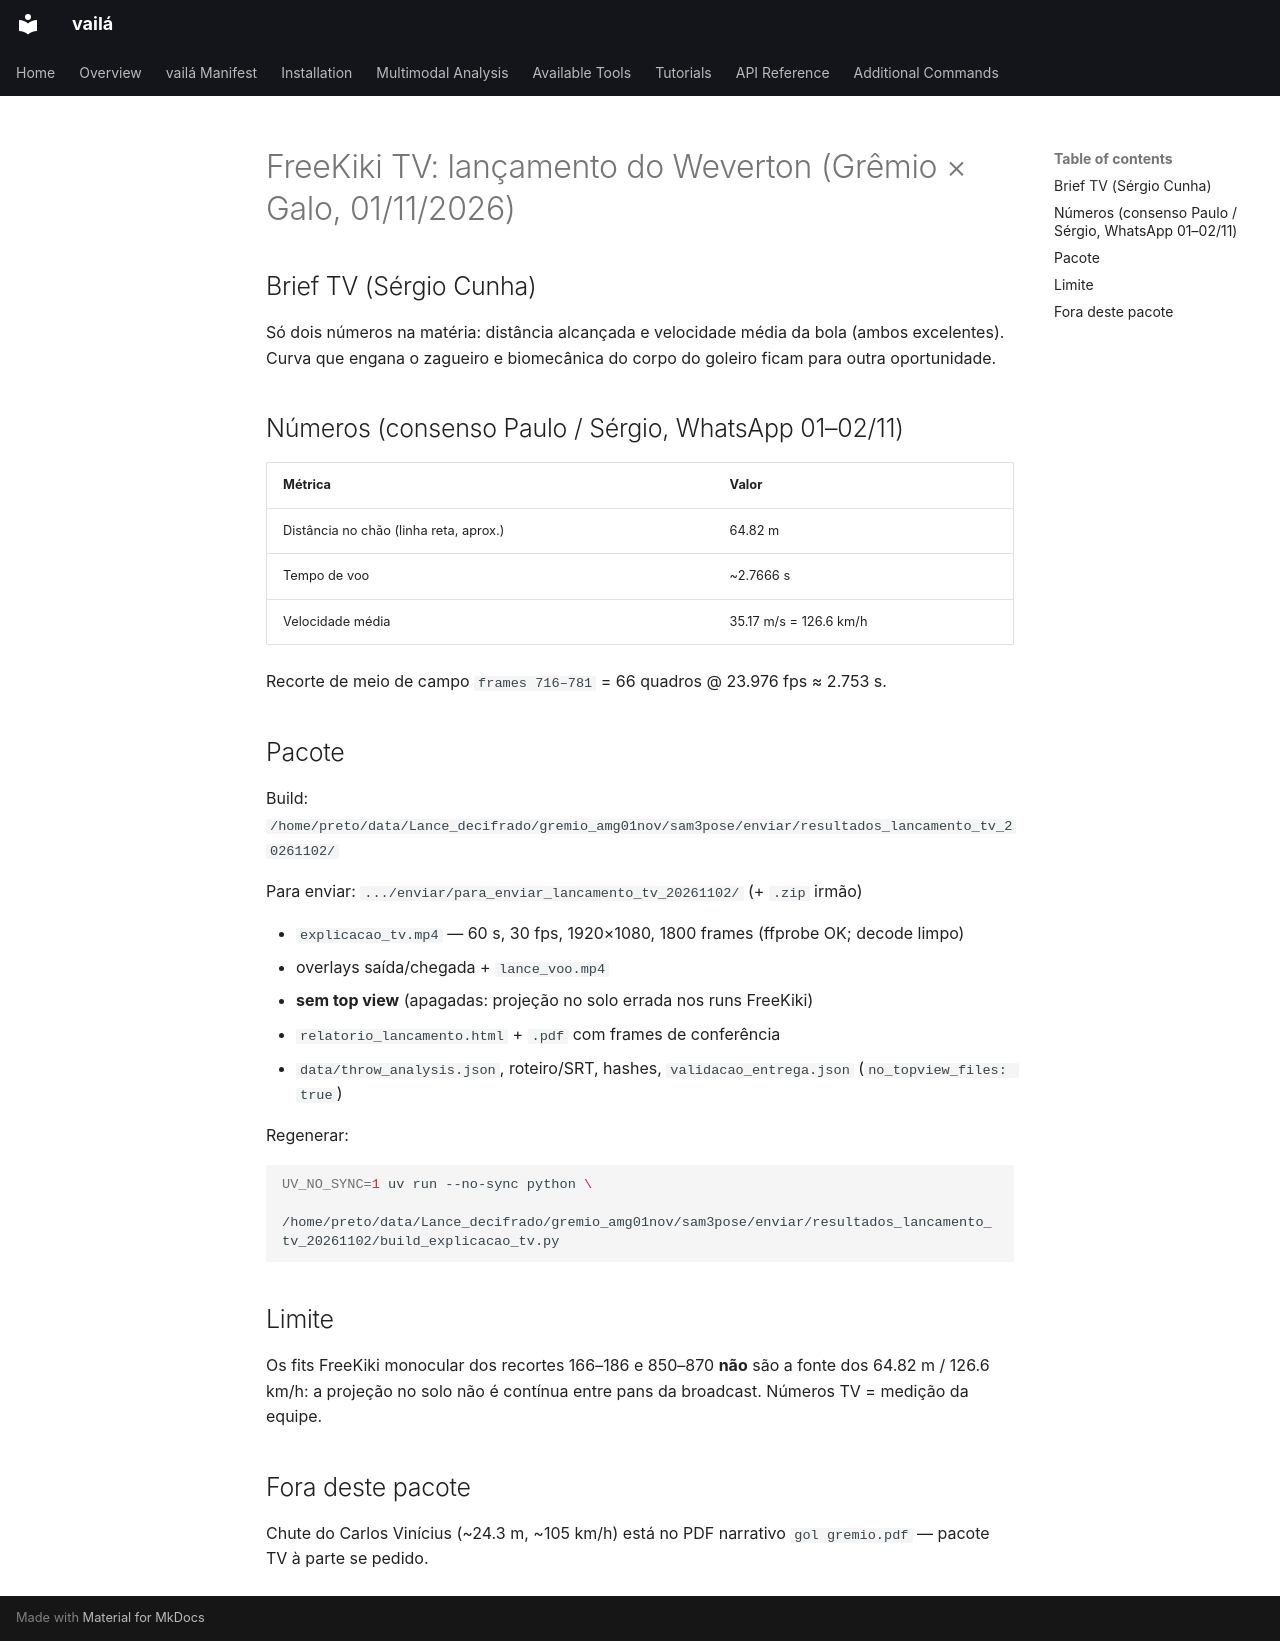

repository: vaila-multimodaltoolbox/vaila · page: sessions/2026-11-02-freekiki-weverton-throw-tv/index.html · generator: mkdocs

# FreeKiki TV: lançamento do Weverton (Grêmio × Galo, 01/11/2026)

## Brief TV (Sérgio Cunha)

Só dois números na matéria: distância alcançada e velocidade média da bola
(ambos excelentes). Curva que engana o zagueiro e biomecânica do corpo do
goleiro ficam para outra oportunidade.

## Números (consenso Paulo / Sérgio, WhatsApp 01–02/11)

| Métrica | Valor |
| --- | --- |
| Distância no chão (linha reta, aprox.) | 64.82 m |
| Tempo de voo | ~2.7666 s |
| Velocidade média | 35.17 m/s = 126.6 km/h |

Recorte de meio de campo `frames 716–781` = 66 quadros @ 23.976 fps ≈ 2.753 s.

## Pacote

Build: `/home/preto/data/Lance_decifrado/gremio_amg01nov/sam3pose/enviar/resultados_lancamento_tv_20261102/`

Para enviar: `.../enviar/para_enviar_lancamento_tv_20261102/` (+ `.zip` irmão)

- `explicacao_tv.mp4` — 60 s, 30 fps, 1920×1080, 1800 frames (ffprobe OK; decode limpo)
- overlays saída/chegada + `lance_voo.mp4`
- **sem top view** (apagadas: projeção no solo errada nos runs FreeKiki)
- `relatorio_lancamento.html` + `.pdf` com frames de conferência
- `data/throw_analysis.json`, roteiro/SRT, hashes, `validacao_entrega.json` (`no_topview_files: true`)

Regenerar:

```bash
UV_NO_SYNC=1 uv run --no-sync python \
  /home/preto/data/Lance_decifrado/gremio_amg01nov/sam3pose/enviar/resultados_lancamento_tv_20261102/build_explicacao_tv.py
```

## Limite

Os fits FreeKiki monocular dos recortes 166–186 e 850–870 **não** são a fonte
dos 64.82 m / 126.6 km/h: a projeção no solo não é contínua entre pans da
broadcast. Números TV = medição da equipe.

## Fora deste pacote

Chute do Carlos Vinícius (~24.3 m, ~105 km/h) está no PDF narrativo
`gol gremio.pdf` — pacote TV à parte se pedido.
